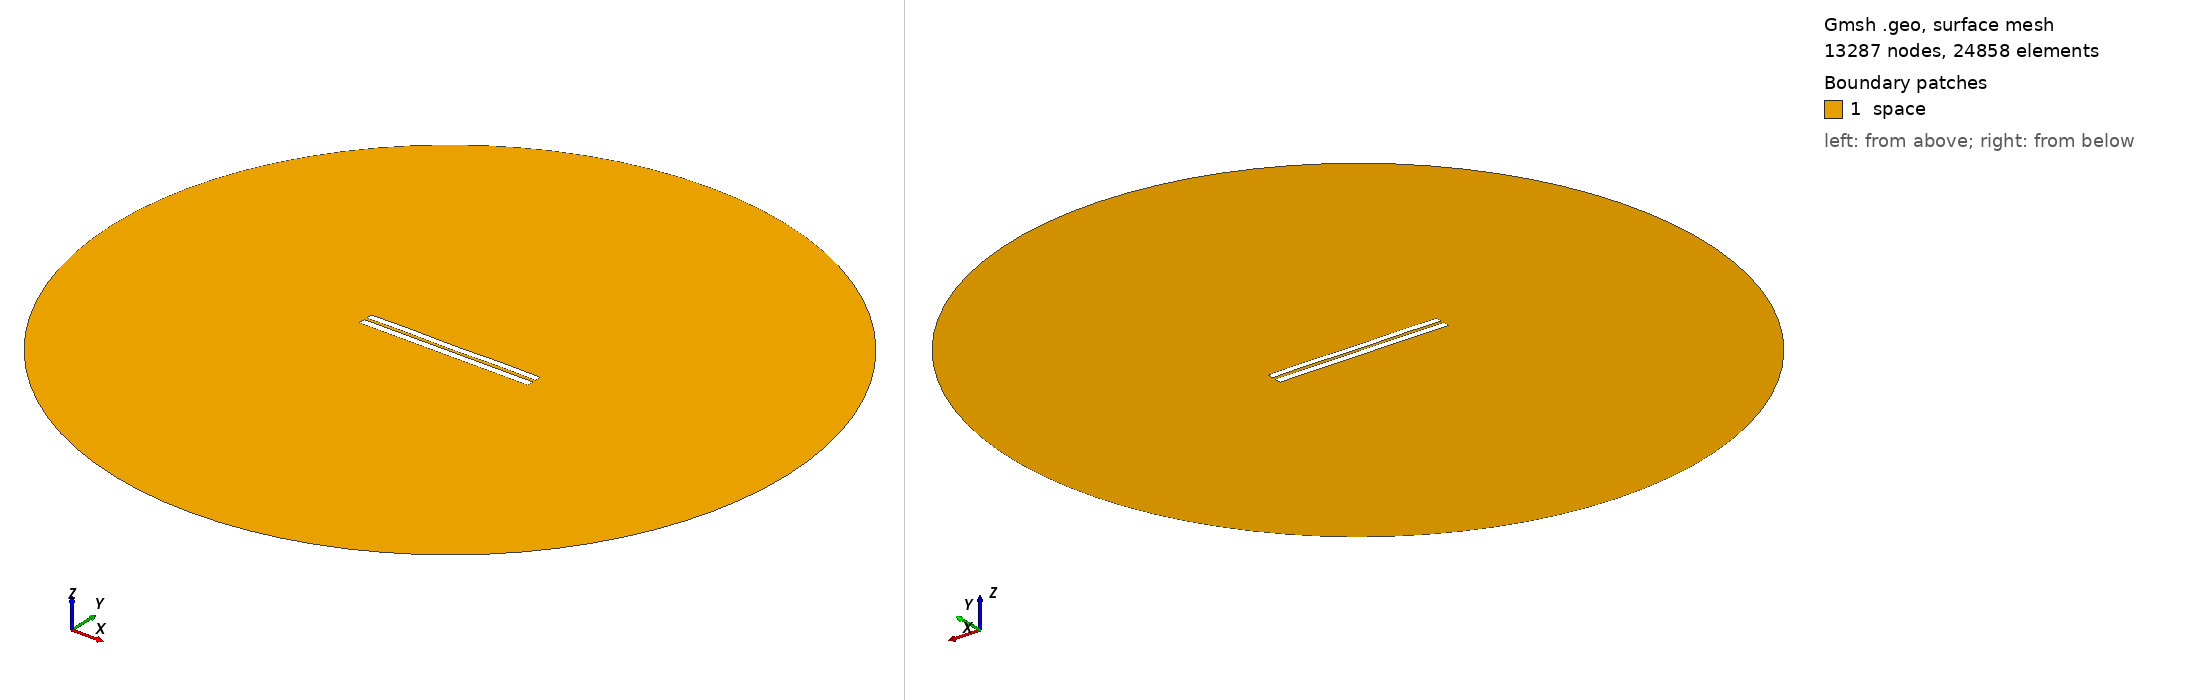

Gmsh geometry script, surface-meshed: 13287 nodes, 24858 surface elements. Boundary patches (legend numbers): 1 space. Left view from above one corner, right view from below the opposite corner. Legend entries are the model's physical surfaces. The drawing asked Gmsh for element sizes between 1% and 20% of the model's largest extent; the script's own settings can give other sizes.

=== 3690.geo (drawn) ===
//---------------------------------------
// Geometry kernel
//---------------------------------------

SetFactory("OpenCASCADE");



//---------------------------------------
// Parameters of the geometry
//---------------------------------------

// Overetch of the upper plate
overetch = 0.125;

// Distance between the plates
distance = 1.5;

// Discretization over the x axis (for the deformation)
nx = 50; 

// Length of the plate
L = 100 - overetch; 

// Number of modes
n = 4; 

// 1st mode coefficient
coeff(1) = 0.15;
beta(1) = 0.596864 * 3.1415926535 / L;

// 2nd mode coefficient
coeff(2) = 0.0;
beta(2) = 1.49418 * 3.1415926535 / L;

// 3rd mode coefficient
coeff(3) = 0.0;
beta(3) = 2.50025 * 3.1415926535 / L;

// 4th mode coefficient
coeff(4) = 0.15;
beta(4) = 3.49999 * 3.1415926535 / L;



//---------------------------------------
// Upper plate (deformed rectangle)
//---------------------------------------

// Coordiantes of the upper plate
xmin = -50;
xmax = 50 - overetch;

// Height of the upper plate
yheight = 4 - 2 * overetch;

// Indexes of the points
UpperID[] = {};
LowerID[] = {};
LeftID[] = {};
RightID[] = {};

// Point index
p = 1;

// Horizontal edges
For i In {1:nx}
    x = xmin + (i-1)*(xmax - xmin)/(nx-1);

    y_bottom = distance / 2 + overetch;
    For j In {1:n}
        C = (Cosh(beta(j)*L) + Cos(beta(j)*L)) / (Sinh(beta(j)*L) + Sin(beta(j)*L));
        y_bottom  = y_bottom + coeff(j) * (Cosh(beta(j)*(x+50)) - Cos(beta(j)*(x+50)) - C * (Sinh(beta(j)*(x+50)) - Sin(beta(j)*(x+50))));
    EndFor

    y_top = y_bottom + yheight;

    Point(p) = {x, y_top, 0, 1.0};
    UpperID[i] = p;
    p = p + 1;

    Point(p) = {x, y_bottom, 0, 1.0};
    LowerID[i] = p;
    p = p + 1;
EndFor

// Create point lists
UpperPts[] = {}; LowerPts[] = {};
For i In {1:nx}
  UpperPts[] += {UpperID[i]};
  LowerPts[] += {LowerID[i]};
EndFor

// Build splines
Spline(1) = {UpperPts[]};
Spline(2) = {LowerPts[]};
Line(3) = {LowerPts[nx-1], UpperPts[nx-1]};
Line(4) = {LowerPts[0], UpperPts[0]};

// Build the plane surface
Curve Loop(1) = {2, 3, -1, -4};
Plane Surface(1) = {1};



//---------------------------------------
// Lower plate (rectangle)
//---------------------------------------

// Vertices
Point(1001) = {-50, -1, 0, 1.0};
Point(1002) = { 50, -1, 0, 1.0};
Point(1003) = { 50,  -5, 0, 1.0};
Point(1004) = {-50,  -5, 0, 1.0};

// Edges
Line(5) = {1001, 1002};
Line(6) = {1002, 1003};
Line(7) = {1003, 1004};
Line(8) = {1004, 1001};

// Plane surface
Line Loop(2) = {5, 6, 7, 8};
Plane Surface(2) = {2}; 



//---------------------------------------
// Outer (fictious) boundary
//---------------------------------------

// Points
Point(1005) = {0, 0, 0};       // Center
Point(1006) = {200, 0, 0};     // Start point
Point(1007) = {0, 200, 0};     // 90 degrees
Point(1008) = {-200, 0, 0};    // 180 degrees
Point(1009) = {0, -200, 0};    // 270 degrees

// Circle arcs (each needs start, center, end)
Circle(9) = {1006, 1005, 1007};
Circle(10) = {1007, 1005, 1008};
Circle(11) = {1008, 1005, 1009};
Circle(12) = {1009, 1005, 1006};

// Plane surface for the entire domain
Curve Loop(3) = {9, 10, 11, 12};
Surface(3) = {3};

// Subtract the plates from the whole domain to obtain the actual domain where we want to solve the equations
BooleanDifference{ Surface{3}; Delete; }{ Surface{1}; Surface{2}; Delete; }




//---------------------------------------
// Transfinite Lines/Curves
//---------------------------------------

// Set the number of points on the boundaries
r = 7;

// Plates
Transfinite Curve {1, 2} = 50*r Using Progression 1;
Transfinite Curve {3, 4} = 2*r Using Progression 1;
Transfinite Line {5, 7} = 50*r Using Progression 1;
Transfinite Line {6, 8} = 2*r Using Progression 1;

// Outer boundary
Transfinite Line {9, 10, 11, 12} = 20 Using Progression 1;



//---------------------------------------
// Physical groups
//---------------------------------------                

// Physical curves (boundaries)
Physical Line("force_segment", 10) = {2};
Physical Line("upper_plate", 11) = {1, 3, 4};
Physical Line("lower_plate", 12) = {5, 6, 7, 8};
Physical Line("boundary", 20) = {9, 10, 11, 12};

// Physical Surfaces
Physical Surface("space", 30) = {3};



//---------------------------------------
// 6. Generate the Mesh
//---------------------------------------

// 2D mesh generation
Mesh 2;
